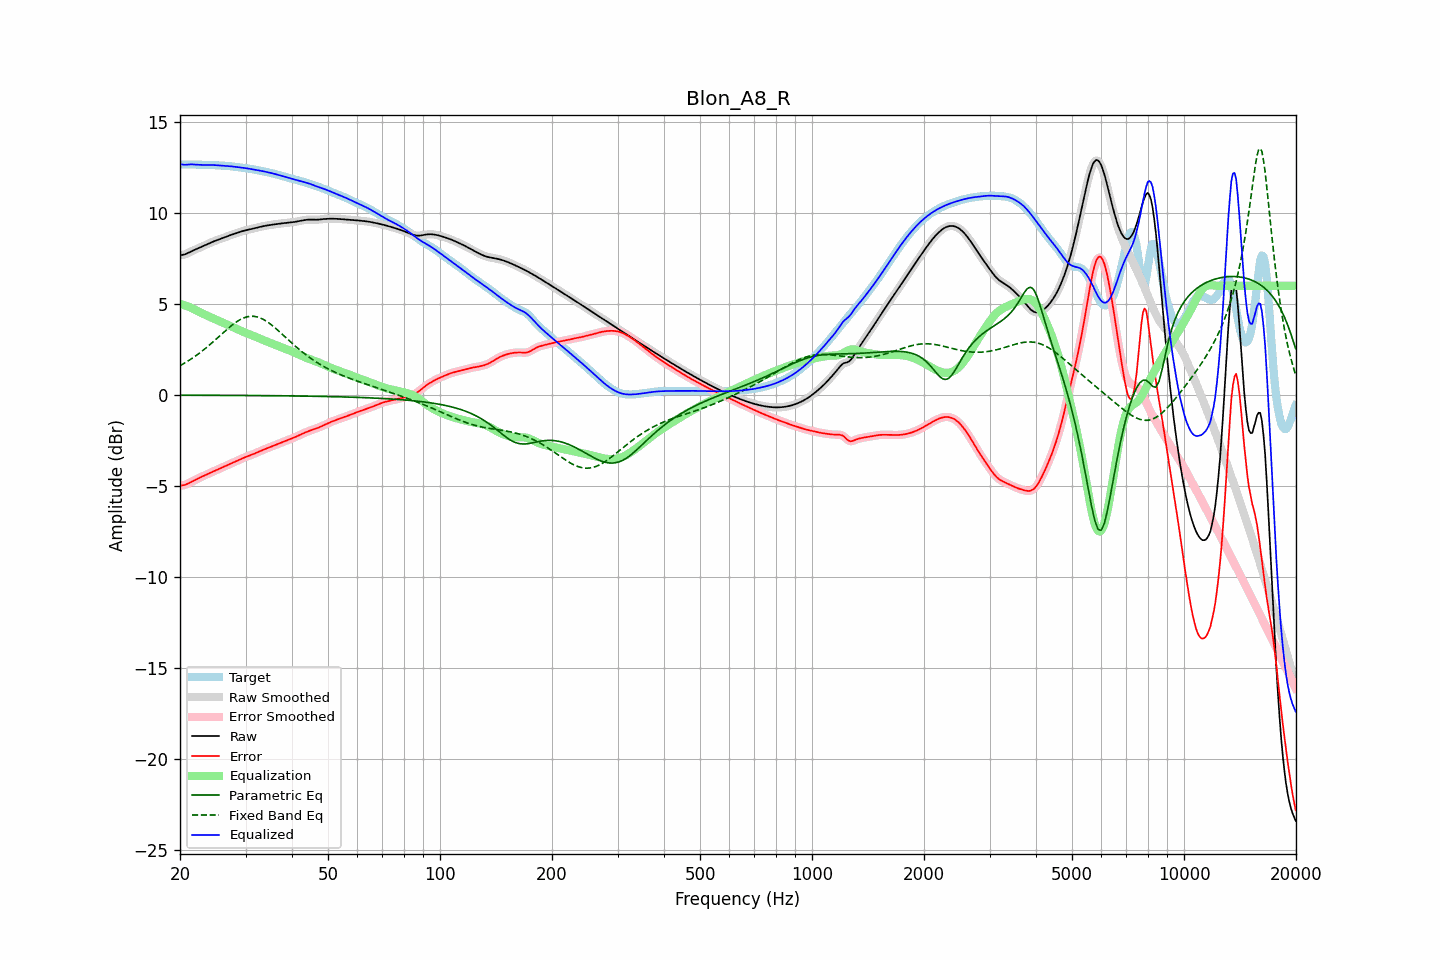

Data behind this chart, as committed beside it:
frequency, raw, error, smoothed, error_smoothed, equalization, parametric_eq, fixed_band_eq, equalized_raw, equalized_smoothed, target
20.00, 7.67, -4.99, 7.67, -4.99, 5.01, -0.01, 1.61, 12.68, 12.68, 12.66
20.20, 7.69, -4.97, 7.68, -4.98, 4.98, -0.01, 1.66, 12.67, 12.66, 12.66
20.40, 7.70, -4.96, 7.70, -4.96, 4.95, -0.01, 1.71, 12.66, 12.65, 12.66
20.61, 7.72, -4.94, 7.72, -4.94, 4.92, -0.01, 1.76, 12.64, 12.65, 12.66
20.81, 7.76, -4.91, 7.76, -4.91, 4.89, -0.01, 1.81, 12.65, 12.65, 12.67
21.02, 7.80, -4.87, 7.80, -4.87, 4.86, -0.01, 1.86, 12.66, 12.66, 12.67
21.23, 7.84, -4.82, 7.84, -4.82, 4.82, -0.01, 1.92, 12.66, 12.66, 12.67
21.44, 7.88, -4.78, 7.88, -4.78, 4.78, -0.01, 1.98, 12.67, 12.67, 12.66
21.66, 7.93, -4.73, 7.93, -4.73, 4.74, -0.02, 2.04, 12.66, 12.66, 12.66
21.87, 7.97, -4.69, 7.97, -4.69, 4.69, -0.02, 2.10, 12.66, 12.66, 12.66
22.09, 8.01, -4.64, 8.01, -4.64, 4.65, -0.02, 2.16, 12.65, 12.65, 12.65
22.31, 8.05, -4.60, 8.05, -4.60, 4.60, -0.02, 2.22, 12.65, 12.65, 12.65
22.54, 8.08, -4.56, 8.08, -4.56, 4.56, -0.02, 2.29, 12.64, 12.64, 12.64
22.76, 8.12, -4.51, 8.12, -4.52, 4.52, -0.02, 2.36, 12.64, 12.64, 12.64
22.99, 8.16, -4.47, 8.16, -4.47, 4.47, -0.02, 2.43, 12.64, 12.64, 12.64
23.22, 8.20, -4.43, 8.20, -4.43, 4.43, -0.02, 2.50, 12.63, 12.63, 12.63
23.45, 8.24, -4.39, 8.24, -4.39, 4.39, -0.02, 2.57, 12.64, 12.63, 12.63
23.69, 8.28, -4.35, 8.28, -4.35, 4.35, -0.02, 2.64, 12.64, 12.64, 12.64
23.92, 8.32, -4.31, 8.32, -4.31, 4.31, -0.02, 2.72, 12.63, 12.64, 12.64
24.16, 8.36, -4.27, 8.36, -4.27, 4.27, -0.02, 2.80, 12.63, 12.63, 12.63
24.40, 8.40, -4.23, 8.40, -4.23, 4.23, -0.02, 2.87, 12.63, 12.63, 12.63
24.65, 8.44, -4.19, 8.44, -4.19, 4.19, -0.02, 2.95, 12.63, 12.63, 12.63
24.89, 8.47, -4.15, 8.47, -4.15, 4.15, -0.02, 3.03, 12.62, 12.62, 12.62
25.14, 8.50, -4.11, 8.50, -4.11, 4.11, -0.02, 3.11, 12.62, 12.62, 12.62
25.39, 8.53, -4.07, 8.54, -4.07, 4.07, -0.02, 3.19, 12.61, 12.61, 12.61
25.65, 8.57, -4.03, 8.57, -4.03, 4.03, -0.02, 3.27, 12.60, 12.60, 12.60
25.91, 8.60, -4.00, 8.60, -4.00, 4.00, -0.02, 3.35, 12.60, 12.60, 12.60
26.16, 8.63, -3.96, 8.64, -3.96, 3.96, -0.02, 3.43, 12.59, 12.59, 12.59
26.43, 8.67, -3.92, 8.67, -3.92, 3.92, -0.02, 3.51, 12.59, 12.59, 12.59
26.69, 8.70, -3.88, 8.70, -3.88, 3.88, -0.02, 3.59, 12.58, 12.58, 12.58
26.96, 8.73, -3.84, 8.73, -3.84, 3.84, -0.02, 3.66, 12.58, 12.58, 12.58
27.23, 8.77, -3.80, 8.77, -3.80, 3.80, -0.02, 3.74, 12.57, 12.57, 12.57
27.50, 8.80, -3.76, 8.80, -3.76, 3.76, -0.02, 3.81, 12.56, 12.56, 12.56
27.77, 8.83, -3.72, 8.83, -3.72, 3.72, -0.03, 3.88, 12.55, 12.55, 12.55
28.05, 8.86, -3.68, 8.86, -3.68, 3.68, -0.03, 3.95, 12.53, 12.53, 12.54
28.33, 8.89, -3.64, 8.89, -3.64, 3.64, -0.03, 4.01, 12.52, 12.52, 12.52
28.62, 8.92, -3.59, 8.92, -3.59, 3.59, -0.03, 4.07, 12.51, 12.51, 12.51
28.90, 8.95, -3.55, 8.95, -3.55, 3.55, -0.03, 4.12, 12.50, 12.50, 12.50
29.19, 8.98, -3.51, 8.98, -3.51, 3.52, -0.03, 4.17, 12.49, 12.49, 12.49
29.48, 9.00, -3.47, 9.00, -3.48, 3.48, -0.03, 4.21, 12.48, 12.48, 12.48
29.78, 9.03, -3.44, 9.03, -3.44, 3.44, -0.03, 4.24, 12.47, 12.47, 12.47
30.08, 9.05, -3.41, 9.05, -3.41, 3.41, -0.03, 4.27, 12.46, 12.46, 12.46
30.38, 9.07, -3.37, 9.07, -3.38, 3.37, -0.03, 4.30, 12.44, 12.44, 12.44
30.68, 9.09, -3.34, 9.09, -3.34, 3.34, -0.03, 4.31, 12.43, 12.43, 12.43
30.99, 9.11, -3.31, 9.11, -3.31, 3.31, -0.03, 4.32, 12.41, 12.41, 12.42
31.30, 9.13, -3.27, 9.13, -3.27, 3.27, -0.03, 4.32, 12.40, 12.40, 12.40
31.61, 9.15, -3.24, 9.15, -3.24, 3.24, -0.03, 4.32, 12.38, 12.38, 12.39
31.93, 9.17, -3.20, 9.17, -3.20, 3.20, -0.03, 4.30, 12.37, 12.37, 12.37
32.24, 9.19, -3.16, 9.19, -3.16, 3.16, -0.03, 4.29, 12.35, 12.35, 12.35
32.57, 9.22, -3.12, 9.22, -3.12, 3.12, -0.04, 4.26, 12.34, 12.34, 12.34
32.89, 9.24, -3.08, 9.24, -3.08, 3.08, -0.04, 4.23, 12.32, 12.32, 12.32
33.22, 9.26, -3.04, 9.26, -3.04, 3.04, -0.04, 4.19, 12.30, 12.30, 12.30
33.55, 9.28, -3.01, 9.28, -3.01, 3.01, -0.04, 4.14, 12.28, 12.28, 12.28
33.89, 9.29, -2.97, 9.29, -2.97, 2.97, -0.04, 4.09, 12.26, 12.26, 12.26
34.23, 9.31, -2.94, 9.31, -2.94, 2.94, -0.04, 4.04, 12.25, 12.25, 12.24
34.57, 9.32, -2.90, 9.32, -2.90, 2.90, -0.04, 3.97, 12.23, 12.23, 12.23
34.92, 9.34, -2.87, 9.34, -2.87, 2.87, -0.04, 3.91, 12.21, 12.21, 12.21
35.27, 9.35, -2.84, 9.35, -2.84, 2.83, -0.04, 3.84, 12.18, 12.18, 12.19
35.62, 9.36, -2.80, 9.36, -2.80, 2.80, -0.04, 3.77, 12.16, 12.16, 12.16
35.97, 9.37, -2.77, 9.37, -2.77, 2.76, -0.04, 3.70, 12.14, 12.14, 12.14
... 635 more rows
